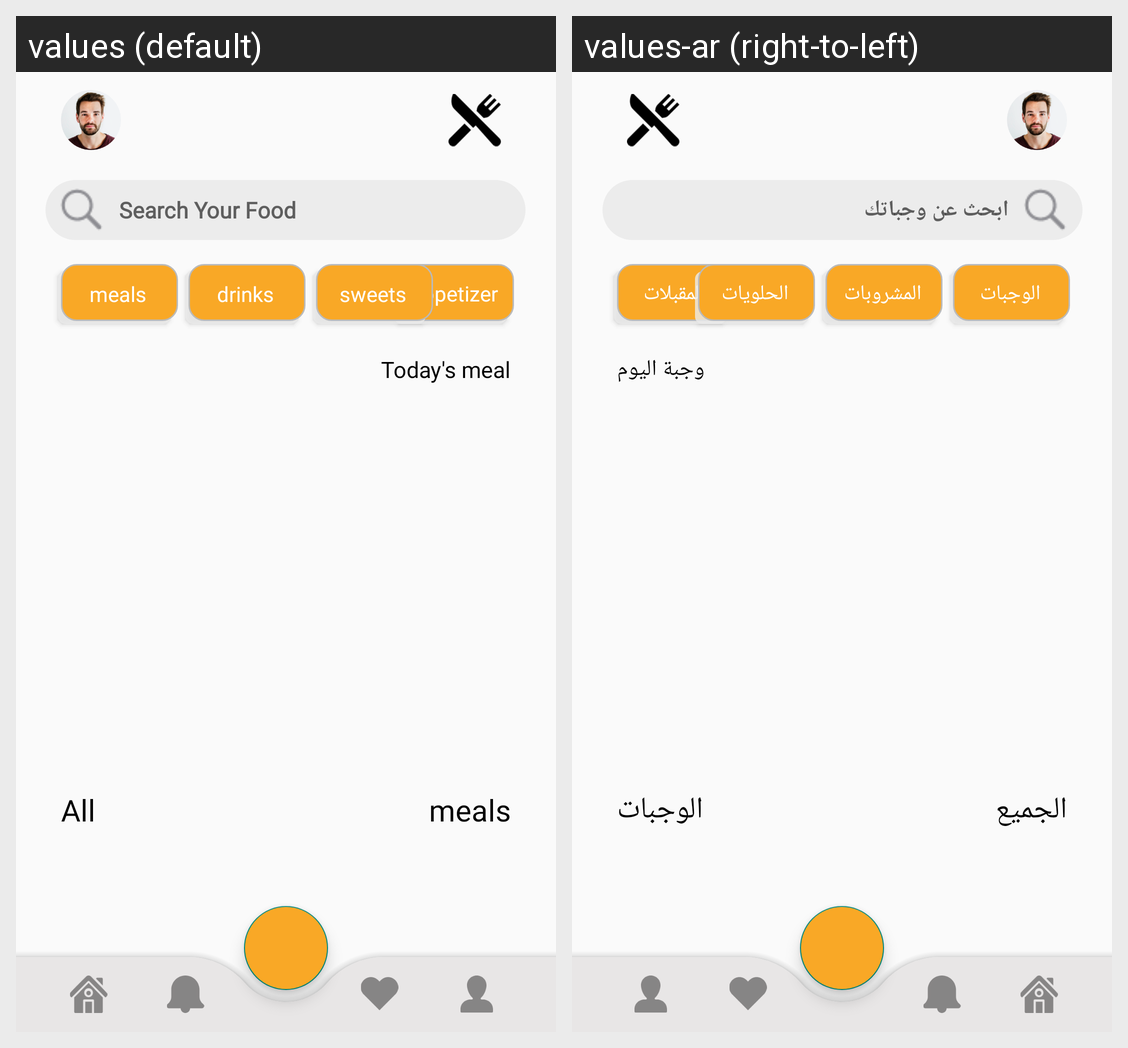

The Android screen above is rendered under two locales of the same app. Produce the string resources it draws, with the default and per-locale values.
Android screen res/layout/activity_home.xml rendered under 2 locales, left to right: values (default), values-ar (right-to-left). Device: Nexus 5 (rendered at 1080×1920; each locale shown at half size, 540×960, under a caption strip naming it); theme Theme.MyRestaurantApp.
Strings drawn on this screen, with the default value and each locale's value (text and hints the layout hard-codes, and strings that could not be matched under every locale, appear in the picture but are not listed):

search_your_food
  values: Search Your Food
  values-ar: ابحث عن وجباتك

appetizers
  values: appetizers
  values-ar: المقبلات

sweets
  values: sweets
  values-ar: الحلويات

drinks
  values: drinks
  values-ar: المشروبات

meals
  values: meals
  values-ar: الوجبات

today_s_meal
  values: Today's meal
  values-ar: وجبة اليوم

all_meals
  values: All
  values-ar: الجميع
